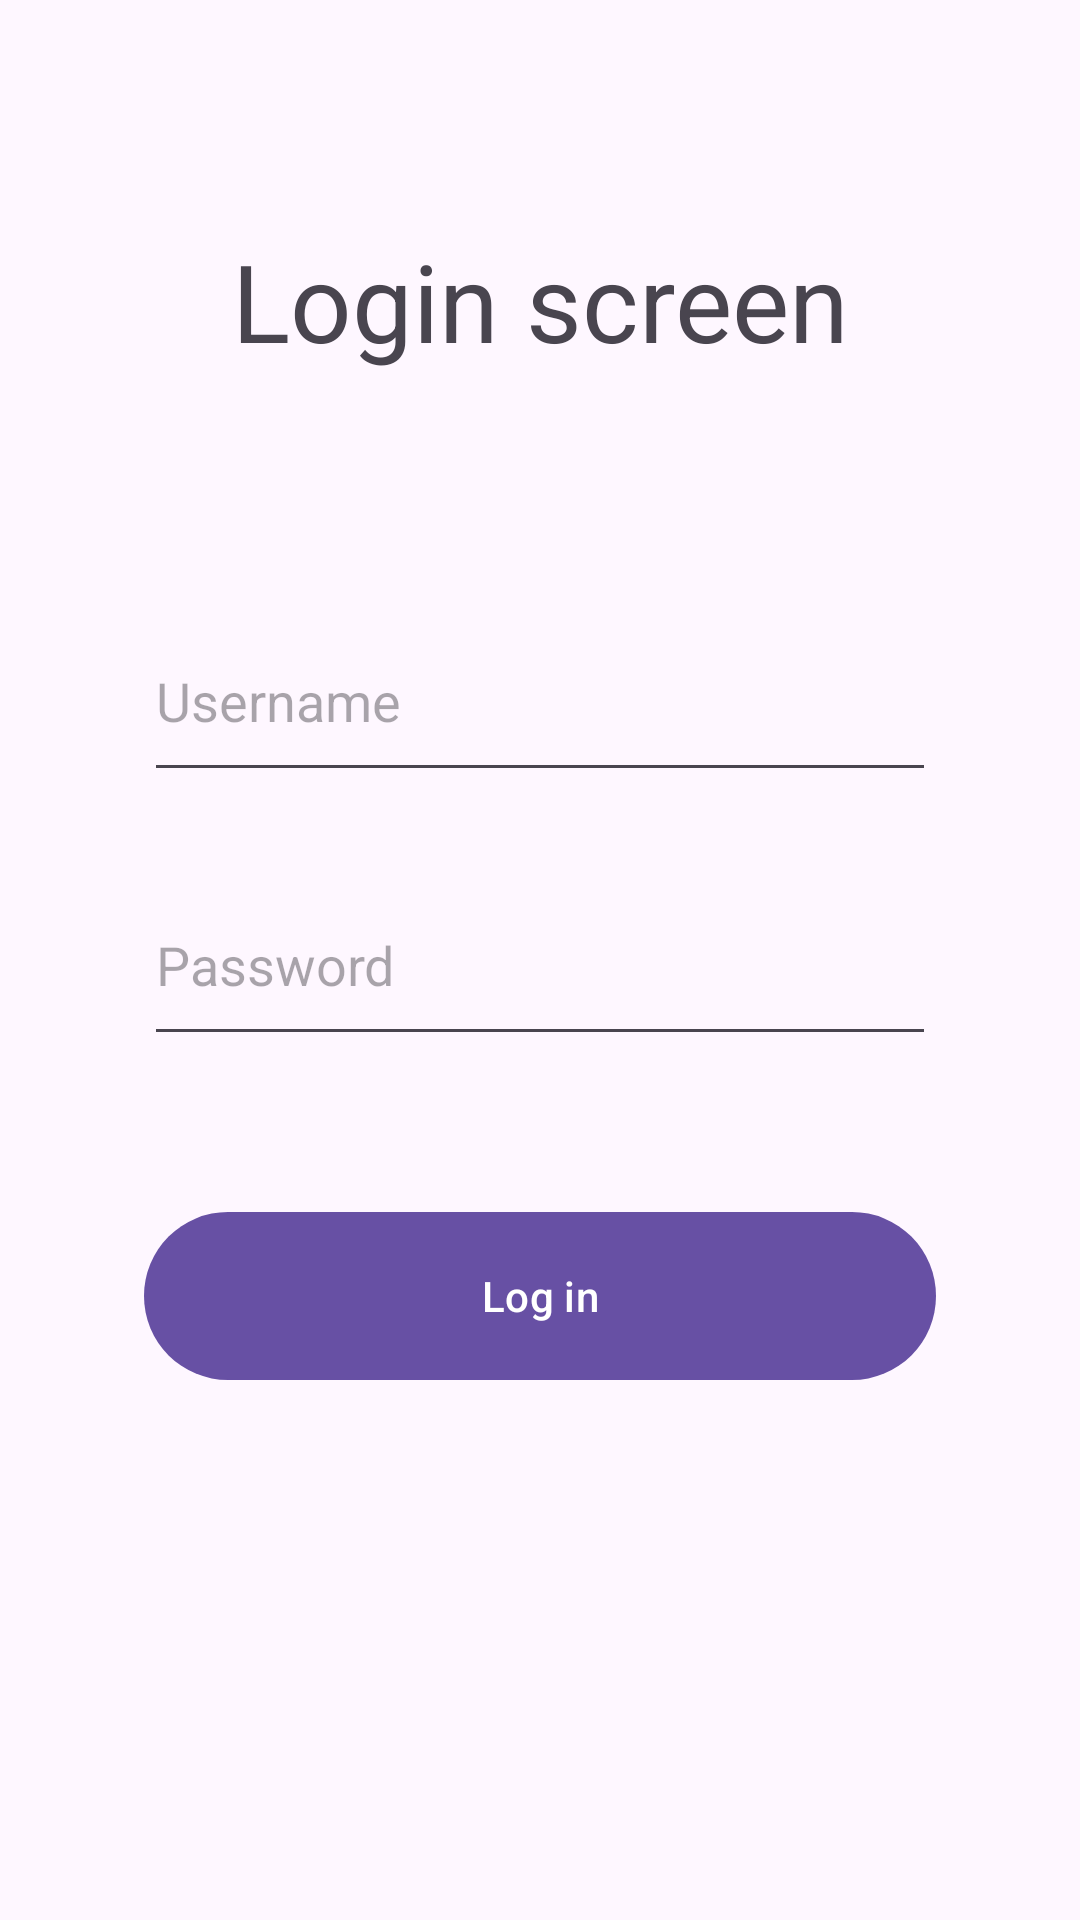

Here is an Android app screen rendered from its layout file. Give the layout XML and the strings, colors and styles it references.
<!-- AndroidManifest.xml: application theme Theme.RobotPattern -->
<!-- res/layout/fragment_login.xml -->
<?xml version="1.0" encoding="utf-8"?>
<androidx.constraintlayout.widget.ConstraintLayout xmlns:android="http://schemas.android.com/apk/res/android"
    android:layout_width="match_parent"
    android:layout_height="match_parent"
    xmlns:app="http://schemas.android.com/apk/res-auto">

    <com.google.android.material.textview.MaterialTextView
        android:layout_width="wrap_content"
        android:layout_height="wrap_content"
        app:layout_constraintStart_toStartOf="parent"
        app:layout_constraintEnd_toEndOf="parent"
        app:layout_constraintTop_toTopOf="parent"
        app:layout_constraintBottom_toTopOf="@id/usernameEditText"
        android:text="@string/login_fragment_label"
        android:textSize="36sp"/>

    <com.google.android.material.textfield.TextInputEditText
        android:id="@+id/usernameEditText"
        android:layout_width="match_parent"
        android:layout_height="64dp"
        app:layout_constraintStart_toStartOf="parent"
        app:layout_constraintEnd_toEndOf="parent"
        app:layout_constraintBottom_toTopOf="@id/passwordEditText"
        android:layout_marginHorizontal="48dp"
        android:layout_marginBottom="24dp"
        android:hint="@string/username"/>

    <com.google.android.material.textfield.TextInputEditText
        android:id="@+id/passwordEditText"
        android:layout_width="match_parent"
        android:layout_height="64dp"
        app:layout_constraintTop_toTopOf="parent"
        app:layout_constraintBottom_toBottomOf="parent"
        app:layout_constraintStart_toStartOf="parent"
        app:layout_constraintEnd_toEndOf="parent"
        android:layout_marginHorizontal="48dp"
        android:inputType="textPassword"
        android:hint="@string/password"/>

    <com.google.android.material.button.MaterialButton
        android:id="@+id/loginButton"
        android:layout_width="match_parent"
        android:layout_height="64dp"
        android:text="@string/login"
        app:layout_constraintTop_toBottomOf="@id/passwordEditText"
        android:layout_marginHorizontal="48dp"
        android:layout_marginTop="48dp"/>
</androidx.constraintlayout.widget.ConstraintLayout>
<!-- resources referenced by this layout -->
<resources>
  <string name="login">Log in</string>
  <string name="login_fragment_label">Login screen</string>
  <string name="password">Password</string>
  <string name="username">Username</string>
  <style name="Theme.RobotPattern" parent="Base.Theme.RobotPattern" />
  <style name="Base.Theme.RobotPattern" parent="Theme.Material3.DayNight.NoActionBar">
          
          
      </style>
</resources>
